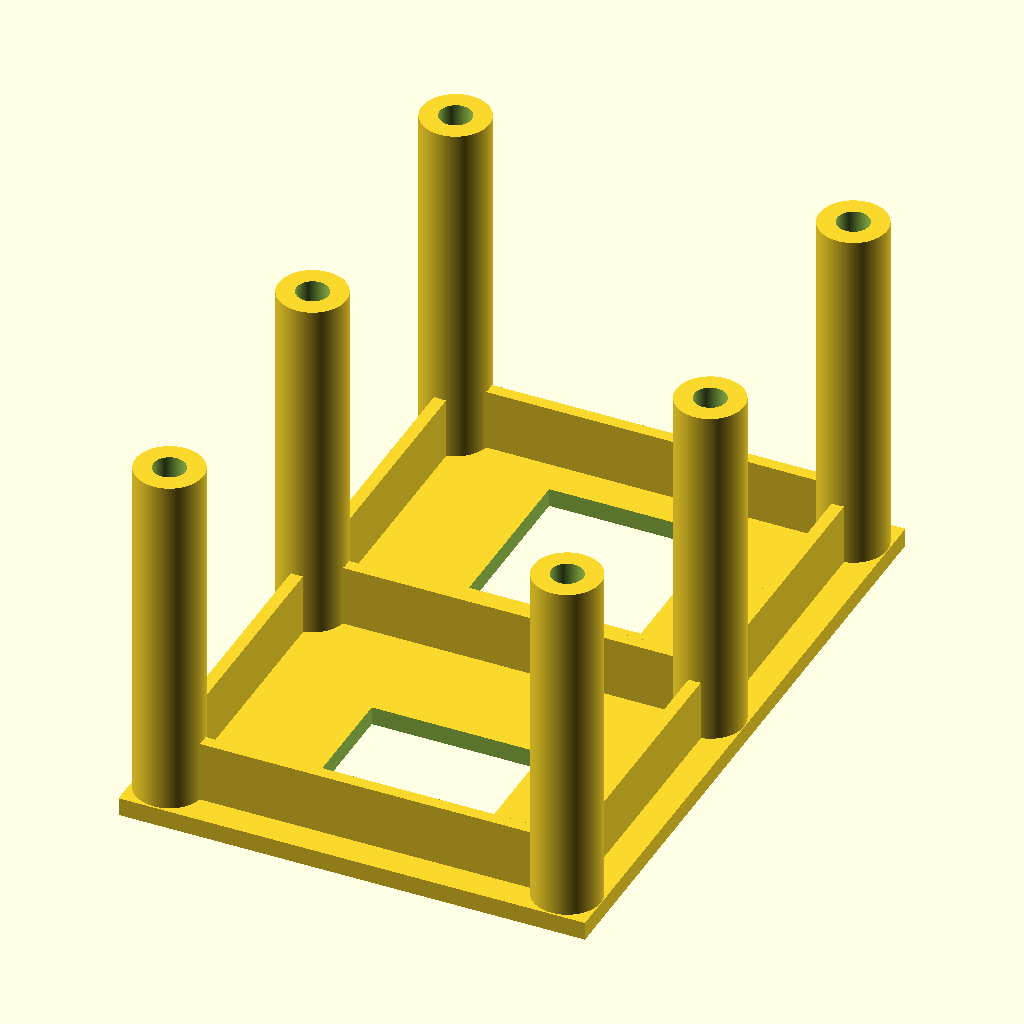
Cell 1 — every parameter at its default value.
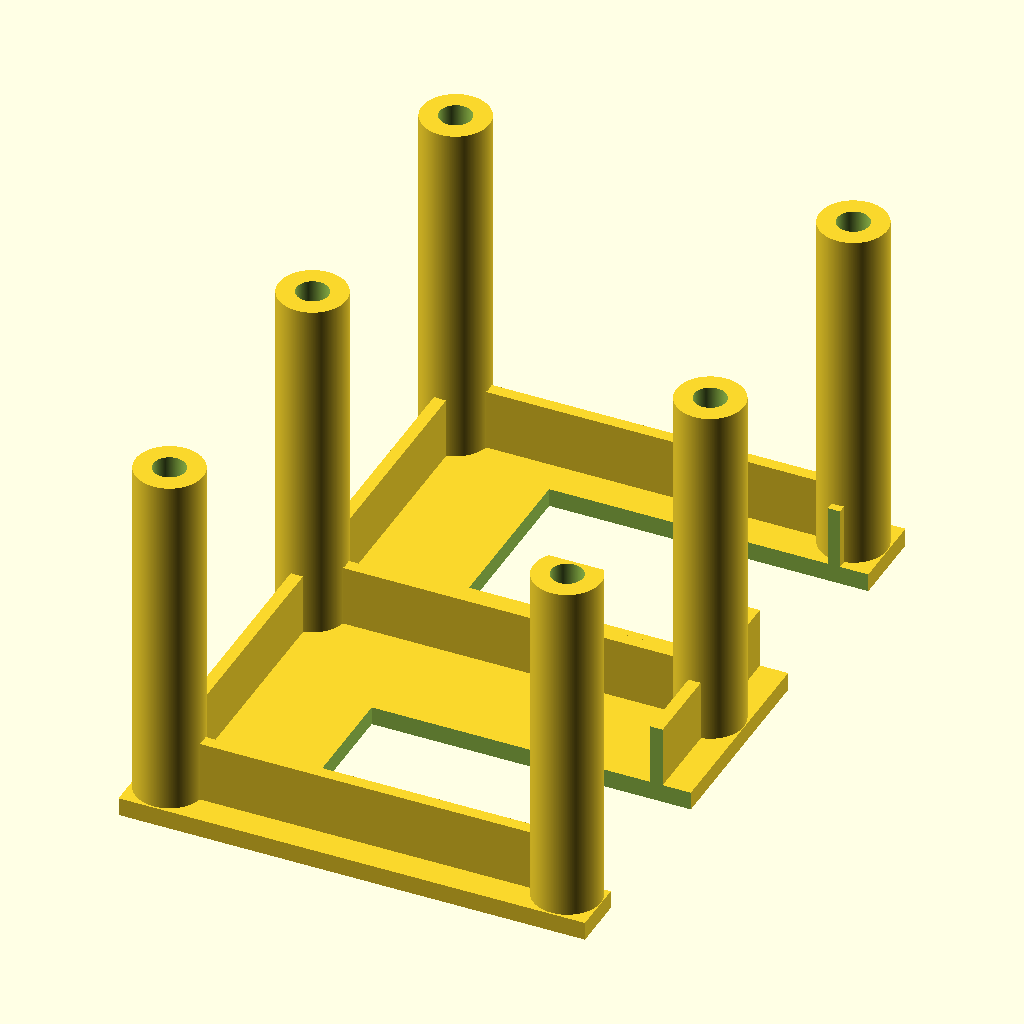
Cell 2: the same model with cko_width = 28.
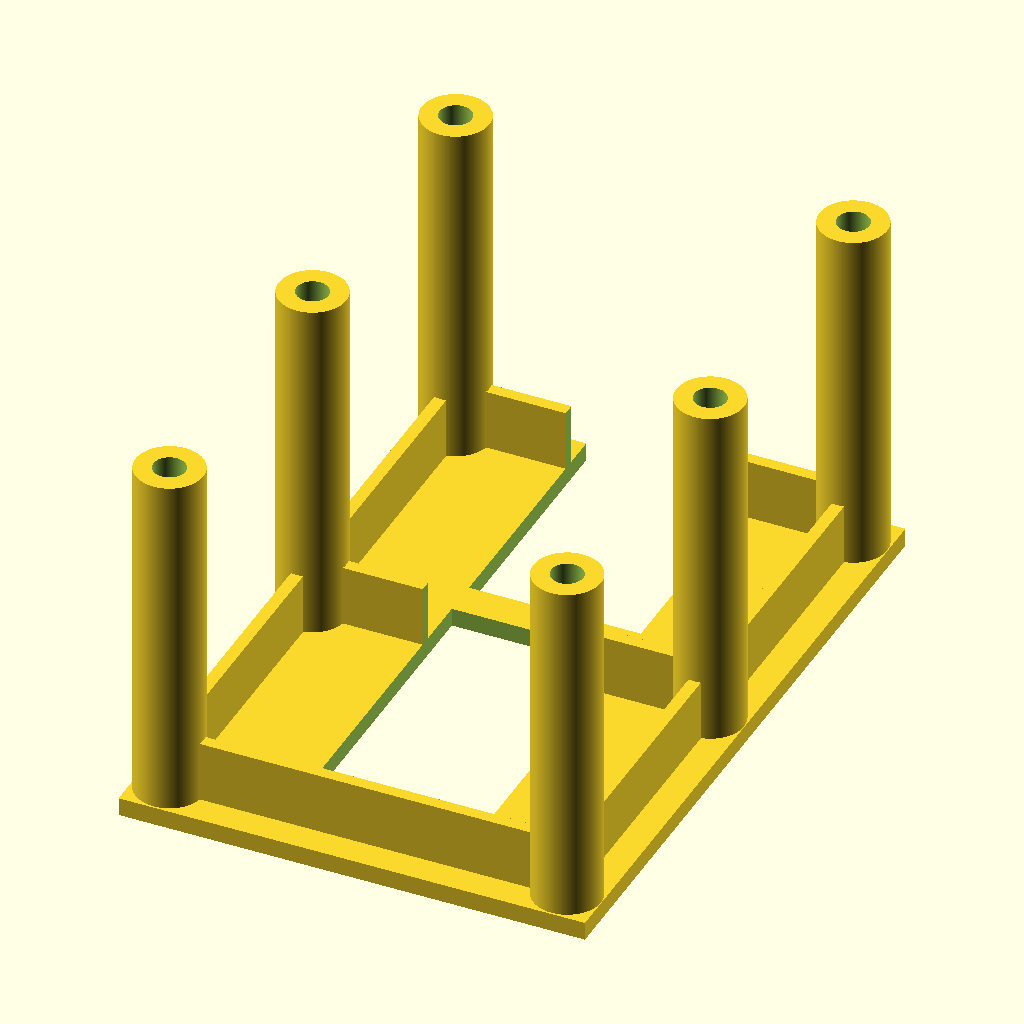
Cell 3: cko_high = 28 (everything else at default).
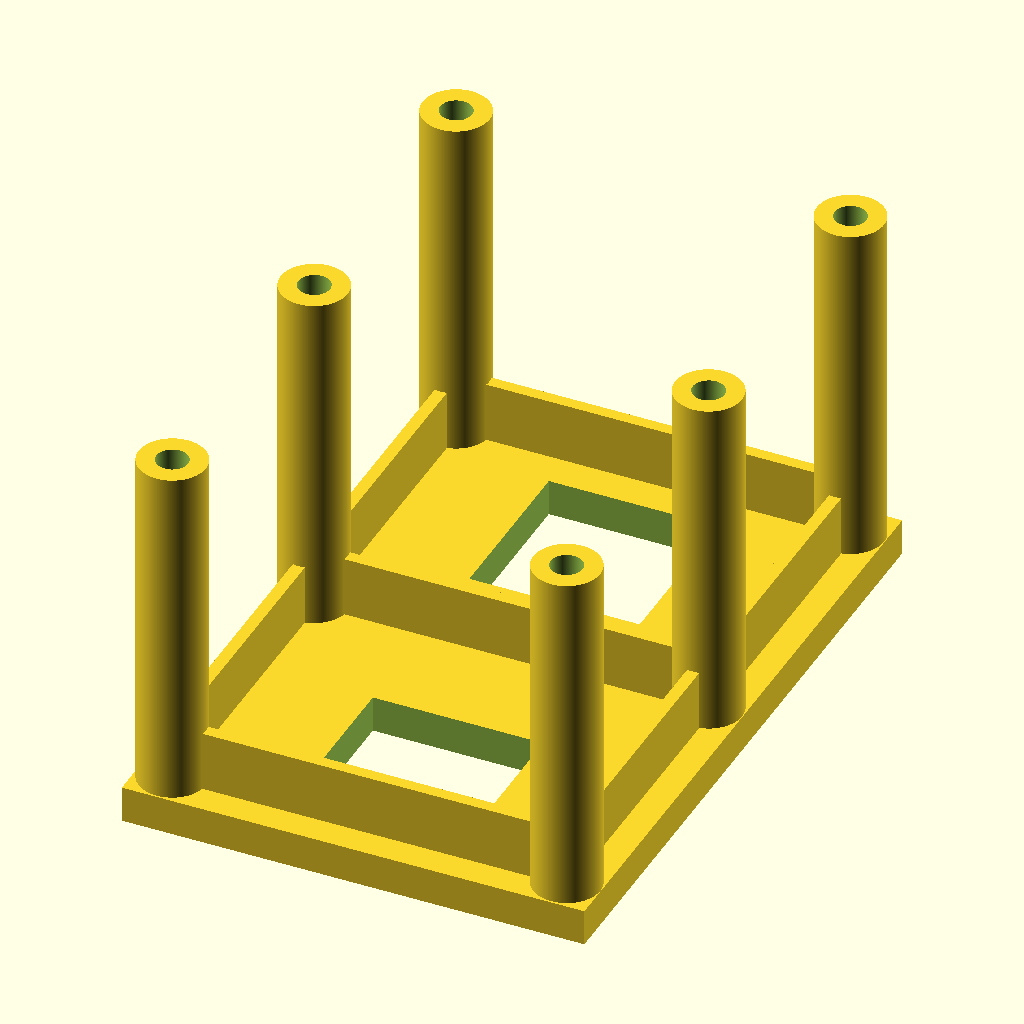
Cell 4: cko_thick = 3 (everything else at default).
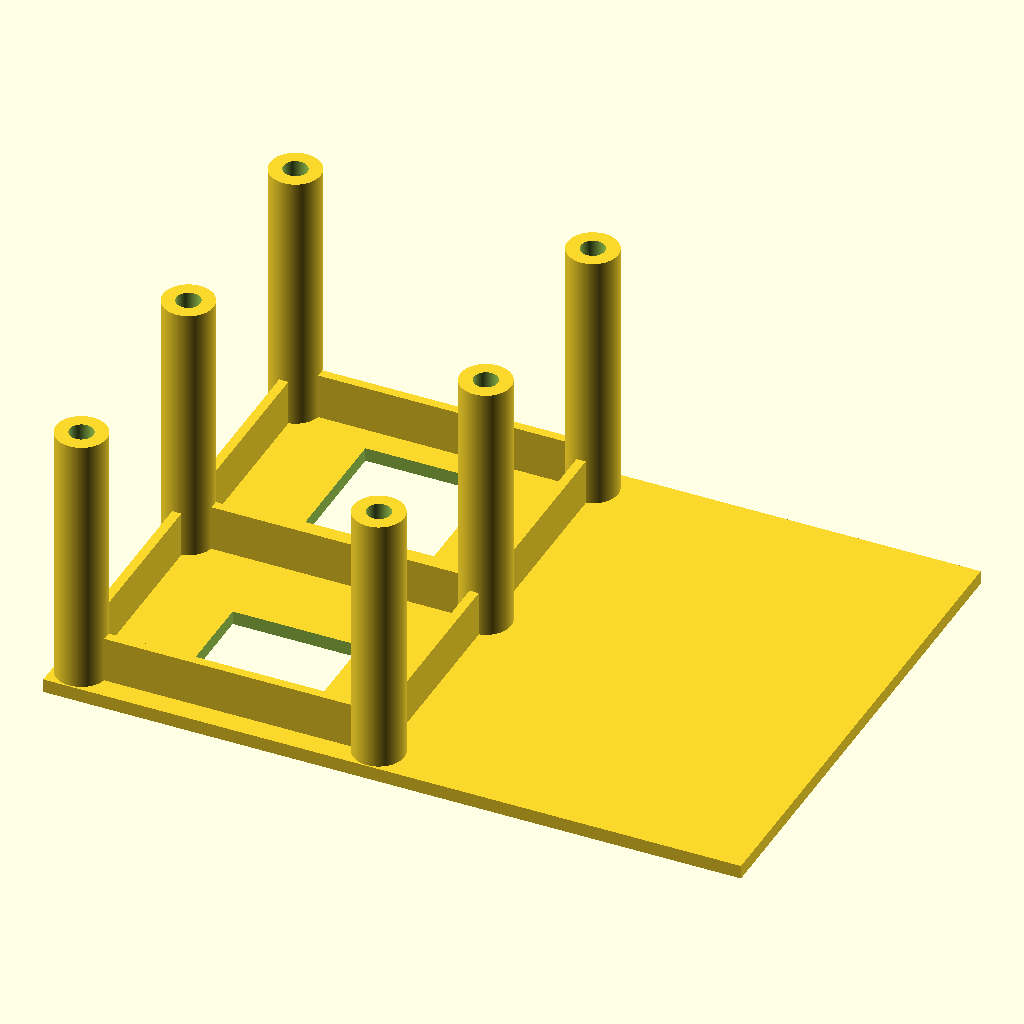
Cell 5: the same model with kp_x = 76.
All cells are drawn from the same view direction (rotation 55°, 0°, 25°, orthographic, colour scheme Cornfield), but the view is re-fitted for each cell, so position and scale can differ between cells as well as the parameter.
Source of the model, 3d/warn-key-switch-plate.scad:
$fn=360;
eps=0.01;

// Params Cherry knock out
cko_width=14.00;
cko_high=14.00;
cko_thick=1.50;

// Key panel dims
kp_x=38;
kp_y=56;

// Posts
post_tall=28.81;
posts=[[6.8, 7.5], [6.8, 32.5], [6.8, 57.5], [39.2, 7.5], [39.2, 32.5], [39.2, 57.5]];
post_or=5.5/2;
post_hole_rad=2.60/2;
post_head_rad=4.36/2;

difference() {
    union() {
        // main panel
        translate([4, 4.6, 0]) cube([kp_x, kp_y, cko_thick]);
        // posts
        for (p=posts) {
            translate([p[0], p[1], cko_thick]) cylinder(post_tall, post_or, post_or);
            // supports
            if (p[1]<50) translate([p[0]-0.5, p[1], cko_thick]) cube([1, 26, 5]);
            if (p[0]<30 && p[1]>0) translate([p[0], p[1]-0.5, cko_thick]) cube([32, 1, 5]);
//            translate([6, 10, cko_thick]) cube([8, 1, 5]);
//            translate([32, 10, cko_thick]) cube([8, 1, 5]);
        }
    }
    // key switch knockouts
    
    translate([29.5-13.5, 22.6-13.5, -eps]) cube([cko_width, cko_high, 99]);
    translate([29.5-13.5, 53.6-13.5, -eps]) cube([cko_width, cko_high, 99]);
    // post holes
    for (p=posts) {
        translate([p[0], p[1], -eps]) 
            cylinder(post_tall+cko_thick-2.00, post_head_rad, post_head_rad);
        translate([p[0], p[1], -eps]) 
            cylinder(99, post_hole_rad, post_hole_rad);
    }    
    // Debug
    //translate([-99+7, 0, -eps]) cube(99);
}
Parameter table extracted from the source (name, type, default, range or options):
eps: number, default 0.01
cko_width: number, default 14
cko_high: number, default 14
cko_thick: number, default 1.5
kp_x: number, default 38
kp_y: number, default 56
post_tall: number, default 28.81
